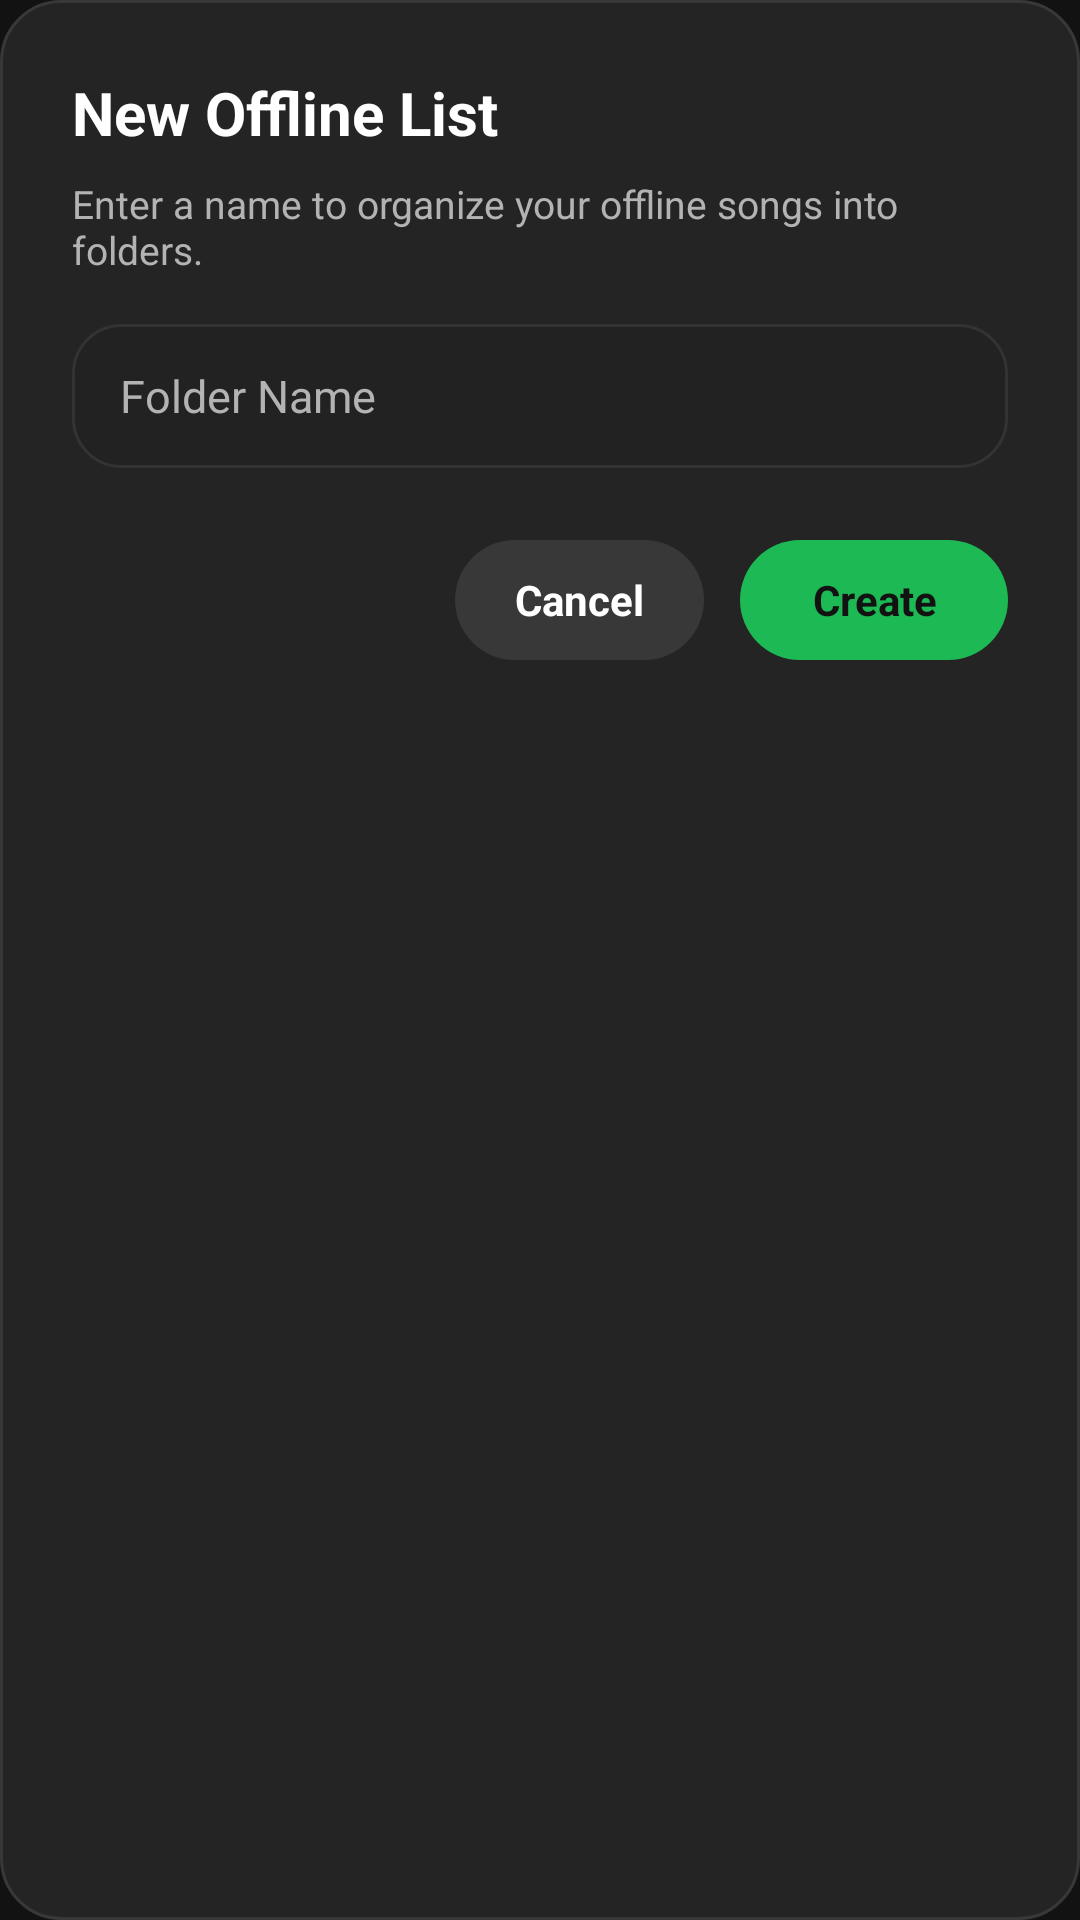

Layout XML and referenced resources for this Android screen:
<!-- AndroidManifest.xml: application theme Theme.SpotifyClone -->
<!-- res/layout/dialog_custom_input.xml -->
<?xml version="1.0" encoding="utf-8"?>
<LinearLayout
    xmlns:android="http://schemas.android.com/apk/res/android"
    android:layout_width="match_parent"
    android:layout_height="wrap_content"
    android:orientation="vertical"
    android:background="@drawable/bg_spotify_dialog"
    android:padding="24dp">

    <TextView
        android:id="@+id/input_dialog_title"
        android:layout_width="match_parent"
        android:layout_height="wrap_content"
        android:textColor="@color/spotify_white"
        android:textSize="20sp"
        android:textStyle="bold"
        android:text="New Offline List" />

    <TextView
        android:id="@+id/input_dialog_message"
        android:layout_width="match_parent"
        android:layout_height="wrap_content"
        android:layout_marginTop="8dp"
        android:textColor="@color/spotify_light_grey"
        android:textSize="13sp"
        android:text="Enter a name to organize your offline songs into folders." />

    <EditText
        android:id="@+id/edit_dialog_input"
        android:layout_width="match_parent"
        android:layout_height="48dp"
        android:layout_marginTop="16dp"
        android:background="@drawable/bg_connection_banner"
        android:paddingStart="16dp"
        android:paddingEnd="16dp"
        android:textColor="@color/spotify_white"
        android:textColorHint="@color/spotify_light_grey"
        android:textSize="15sp"
        android:hint="Folder Name"
        android:singleLine="true" />

    <LinearLayout
        android:layout_width="match_parent"
        android:layout_height="wrap_content"
        android:layout_marginTop="24dp"
        android:gravity="end"
        android:orientation="horizontal">

        <TextView
            android:id="@+id/btn_input_cancel"
            android:layout_width="wrap_content"
            android:layout_height="40dp"
            android:background="@drawable/bg_pill_button_cancel"
            android:gravity="center"
            android:paddingStart="20dp"
            android:paddingEnd="20dp"
            android:text="Cancel"
            android:textColor="@color/spotify_white"
            android:textSize="14sp"
            android:textStyle="bold" />

        <TextView
            android:id="@+id/btn_input_confirm"
            android:layout_width="wrap_content"
            android:layout_height="40dp"
            android:layout_marginStart="12dp"
            android:background="@drawable/bg_pill_button"
            android:gravity="center"
            android:paddingStart="24dp"
            android:paddingEnd="24dp"
            android:text="Create"
            android:textColor="@color/spotify_black"
            android:textSize="14sp"
            android:textStyle="bold" />
    </LinearLayout>

</LinearLayout>
<!-- resources referenced by this layout -->
<resources>
  <color name="spotify_black">#121212</color>
  <color name="spotify_light_grey">#B3B3B3</color>
  <color name="spotify_white">#FFFFFF</color>
  <!-- drawable bg_connection_banner (drawable) -->
  <?xml version="1.0" encoding="utf-8"?>
  <shape xmlns:android="http://schemas.android.com/apk/res/android"
      android:shape="rectangle">
      <corners android:radius="16dp" />
      <solid android:color="#222222" />
      <stroke
          android:width="1dp"
          android:color="#333333" />
  </shape>
  <!-- drawable bg_pill_button (drawable) -->
  <?xml version="1.0" encoding="utf-8"?>
  <shape xmlns:android="http://schemas.android.com/apk/res/android"
      android:shape="rectangle">
      <corners android:radius="24dp" />
      <solid android:color="@color/spotify_green" />
  </shape>
  <!-- drawable bg_pill_button_cancel (drawable) -->
  <?xml version="1.0" encoding="utf-8"?>
  <shape xmlns:android="http://schemas.android.com/apk/res/android"
      android:shape="rectangle">
      <corners android:radius="24dp" />
      <solid android:color="#383838" />
  </shape>
  <!-- drawable bg_spotify_dialog (drawable) -->
  <?xml version="1.0" encoding="utf-8"?>
  <shape xmlns:android="http://schemas.android.com/apk/res/android"
      android:shape="rectangle">
      <corners android:radius="20dp" />
      <solid android:color="#242424" />
      <stroke
          android:width="1dp"
          android:color="#383838" />
  </shape>
  <style name="Theme.SpotifyClone" parent="Theme.MaterialComponents.DayNight.NoActionBar">
          
          <item name="colorPrimary">@color/spotify_green</item>
          <item name="colorPrimaryVariant">@color/spotify_green_light</item>
          <item name="colorOnPrimary">@color/spotify_white</item>
          
          <item name="colorSecondary">@color/spotify_green</item>
          <item name="colorSecondaryVariant">@color/spotify_green_light</item>
          <item name="colorOnSecondary">@color/spotify_white</item>
          
          <item name="android:statusBarColor">@color/spotify_black</item>
          <item name="android:navigationBarColor">@color/spotify_black</item>
          
          <item name="android:windowBackground">@color/spotify_black</item>
          <item name="colorSurface">@color/spotify_card_grey</item>
          <item name="colorOnSurface">@color/spotify_white</item>
      </style>
  <color name="spotify_green">#1DB954</color>
  <color name="spotify_green_light">#1ED760</color>
  <color name="spotify_card_grey">#282828</color>
</resources>
